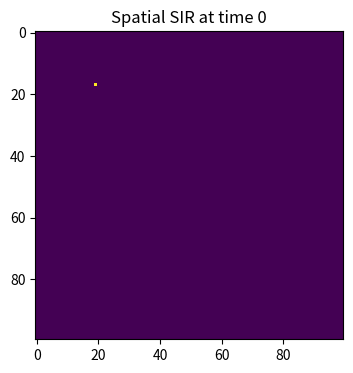
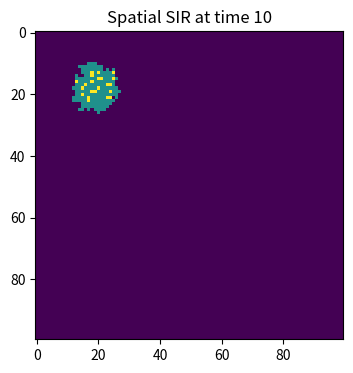
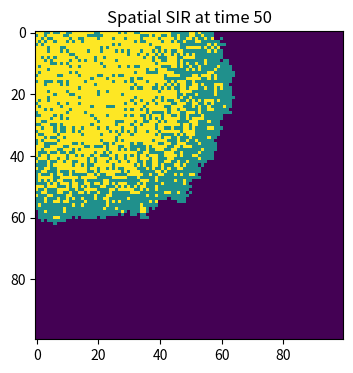
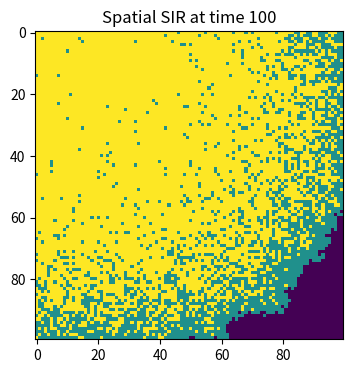

Python code for these plots, in order:
import numpy as np
import matplotlib.pyplot as plt
# pseudocode
# 1. Create a 100x100 population grid:
#    0 = susceptible
#    1 = infected
#    2 = recovered
# 2. Randomly choose one cell as the initial infected individual.
# 3. Set the model parameters beta and gamma.
# 4. Plot the population at time 0.
# 5. For each time point from 1 to 100:
#    - make a copy of the current population grid
#    - find all infected cells
#    - for each infected cell, check its 8 neighbours
#    - if a neighbour is susceptible, infect it with probability beta
#    - allow the infected cell to recover with probability gamma
#    - update the population grid
# 6. Plot the population at selected time points
#    to show how the infection spreads and how recovery appears.
population = np.zeros((100, 100), dtype=int)
outbreak = np.random.choice(range(100), 2)
population[outbreak[0], outbreak[1]] = 1
beta = 0.3
gamma = 0.05
plt.figure(figsize=(6, 4), dpi=150)
plt.imshow(population, cmap="viridis", interpolation="nearest")
plt.title("Spatial SIR at time 0")
plt.show()
for t in range(1, 101):
    new_population = population.copy()
    infected_points = np.where(population == 1)
    for k in range(len(infected_points[0])):
        x = infected_points[0][k]
        y = infected_points[1][k]
        for dx in [-1, 0, 1]:
            for dy in [-1, 0, 1]:                
                if dx == 0 and dy == 0:
                    continue
                nx = x + dx
                ny = y + dy
                if 0 <= nx < 100 and 0 <= ny < 100:
                    if population[nx, ny] == 0:
                        if np.random.random() < beta:
                            new_population[nx, ny] = 1
        if np.random.random() < gamma:
            new_population[x, y] = 2

    population = new_population
    if t in [10, 50, 100]:
        plt.figure(figsize=(6, 4), dpi=150)
        plt.imshow(population, cmap="viridis", interpolation="nearest")
        plt.title("Spatial SIR at time " + str(t))
        plt.show()
